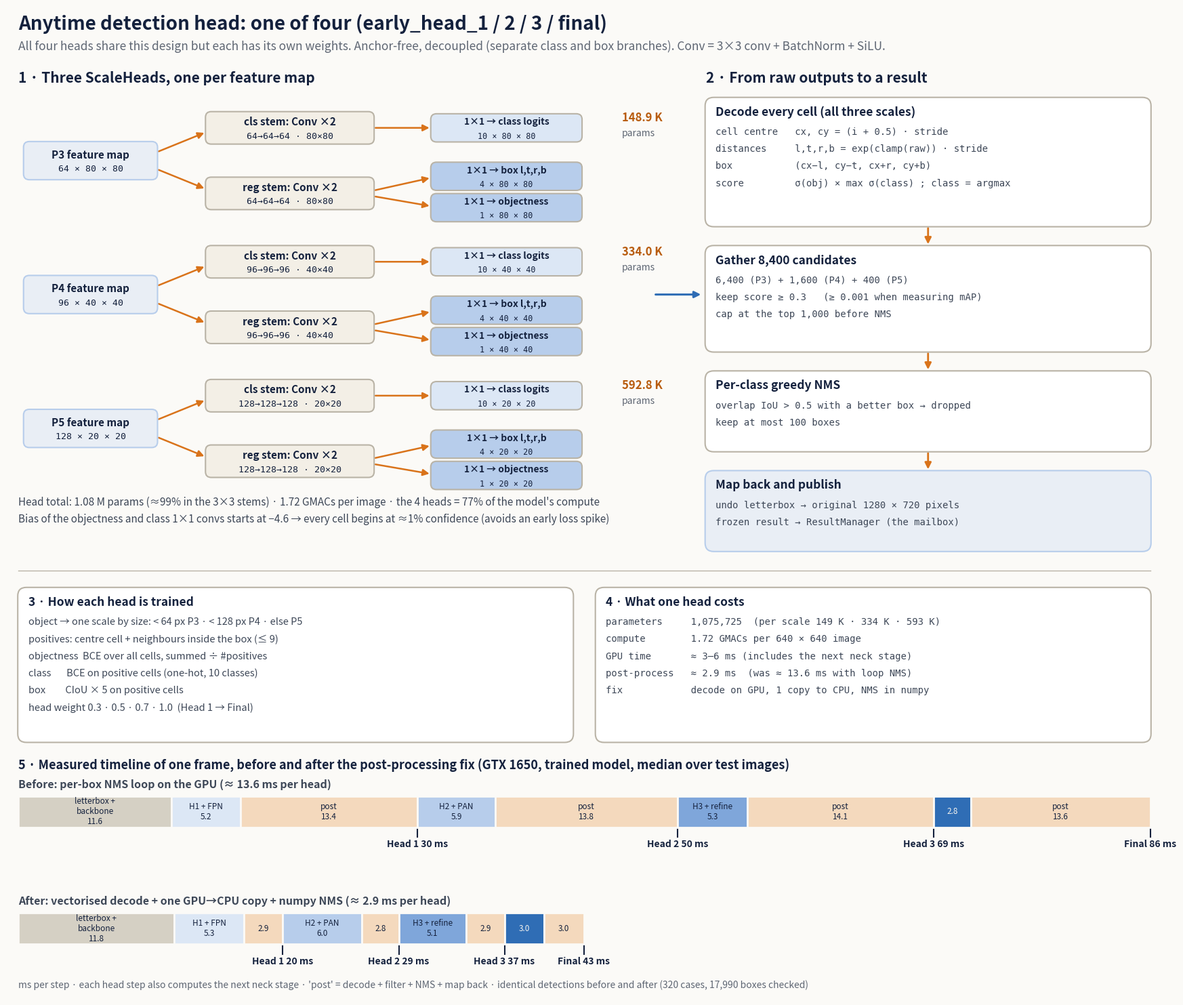

Source code (Python): (Note: this script raises an exception after producing the figure.)
"""Draws one anytime detection head (models/detect_head.py, models/postprocess.py, models/loss.py).

Run from the workspace root:
    .venv/Scripts/python docs/make_head_diagram.py
Writes docs/head_architecture.{png,svg,pdf}.

Parameter/MAC counts and latencies were measured on 2026-09-28 (GTX 1650, 640x640,
train2 checkpoint, median over 20 test images).
"""
import os

import matplotlib

matplotlib.use("Agg")
import matplotlib.pyplot as plt
from matplotlib.patches import FancyArrowPatch, FancyBboxPatch, Rectangle

NAVY = "#14213D"
TEXT = "#3D4757"
MUTED = "#5E6673"
STAGE = "#F3EFE6"
EDGE = "#B9B3A6"
ORANGE = "#D9731A"
DARK_ORANGE = "#B85C0E"
GREY = "#8A8F99"
BLUE = "#2F6DB5"
CLS = "#DCE7F5"
REG = "#B7CDEB"
BG = "#FBFAF7"

fig, ax = plt.subplots(figsize=(22, 19))
ax.set_xlim(0, 40)
ax.set_ylim(-3.8, 31)
ax.axis("off")
fig.patch.set_facecolor(BG)


def box(x, y, w, h, title, sub="", fill=STAGE, edge=EDGE, tcolor=NAVY, fs=11):
    ax.add_patch(FancyBboxPatch((x - w / 2, y - h / 2), w, h, boxstyle="round,pad=0.02,rounding_size=0.2",
                                fc=fill, ec=edge, lw=1.5, zorder=3))
    if sub:
        ax.text(x, y + 0.2, title, ha="center", va="center", fontsize=fs, weight="bold", color=tcolor, zorder=4)
        ax.text(x, y - 0.3, sub, ha="center", va="center", fontsize=fs - 1.5, color=tcolor, zorder=4,
                family="monospace")
    else:
        ax.text(x, y, title, ha="center", va="center", fontsize=fs, weight="bold", color=tcolor, zorder=4)


def arrow(x1, y1, x2, y2, color=ORANGE, lw=1.8, label="", lx=0.0, ly=0.0, fs=9.5):
    ax.add_patch(FancyArrowPatch((x1, y1), (x2, y2), arrowstyle="-|>", mutation_scale=14, color=color,
                                 lw=lw, zorder=2))
    if label:
        ax.text((x1 + x2) / 2 + lx, (y1 + y2) / 2 + ly, label, ha="center", va="center", fontsize=fs,
                color=MUTED, zorder=5, bbox=dict(fc=BG, ec="none", pad=0.8))


def card(x0, y0, x1, y1, title, lines, fill="#FFFFFF", edge=EDGE, mono=False, fs=10.5, title_color=NAVY):
    ax.add_patch(FancyBboxPatch((x0, y0), x1 - x0, y1 - y0, boxstyle="round,pad=0.02,rounding_size=0.3",
                                fc=fill, ec=edge, lw=1.5, zorder=3))
    ax.text(x0 + 0.35, y1 - 0.5, title, fontsize=12.5, weight="bold", color=title_color, va="center", zorder=4)
    for i, line in enumerate(lines):
        ax.text(x0 + 0.35, y1 - 1.2 - i * 0.6, line, fontsize=fs, color=TEXT, va="center", zorder=4,
                family="monospace" if mono else None)


# ---------------------------------------------------------------- title
ax.text(0.4, 30.4, "Anytime detection head: one of four (early_head_1 / 2 / 3 / final)", fontsize=20,
        weight="bold", color=NAVY, va="center")
ax.text(0.4, 29.6, "All four heads share this design but each has its own weights. Anchor-free, decoupled "
        "(separate class and box branches). Conv = 3×3 conv + BatchNorm + SiLU.", fontsize=12.5, color=MUTED,
        va="center")

# ---------------------------------------------------------------- per-scale branches
ax.text(0.4, 28.5, "1 · Three ScaleHeads, one per feature map", fontsize=15, weight="bold", color=NAVY,
        va="center")

rows = [
    (25.6, "P3", 64, 80, "148.9 K"),
    (20.9, "P4", 96, 40, "334.0 K"),
    (16.2, "P5", 128, 20, "592.8 K"),
]
for y, name, c, s, params in rows:
    box(2.9, y, 4.6, 1.3, f"{name} feature map", f"{c} × {s} × {s}", fill="#E9EEF5", edge="#B7CDEB")
    box(9.8, y + 1.15, 5.8, 1.1, "cls stem: Conv ×2", f"{c}→{c}→{c} · {s}×{s}")
    box(9.8, y - 1.15, 5.8, 1.1, "reg stem: Conv ×2", f"{c}→{c}→{c} · {s}×{s}")
    arrow(5.2, y + 0.3, 6.9, y + 1.0)
    arrow(5.2, y - 0.3, 6.9, y - 1.0)
    box(17.3, y + 1.15, 5.2, 0.95, "1×1 → class logits", f"10 × {s} × {s}", fill=CLS, fs=10)
    box(17.3, y - 0.55, 5.2, 0.95, "1×1 → box l,t,r,b", f"4 × {s} × {s}", fill=REG, fs=10)
    box(17.3, y - 1.65, 5.2, 0.95, "1×1 → objectness", f"1 × {s} × {s}", fill=REG, fs=10)
    arrow(12.7, y + 1.15, 14.7, y + 1.15)
    arrow(12.7, y - 1.05, 14.7, y - 0.6)
    arrow(12.7, y - 1.25, 14.7, y - 1.6)
    ax.text(21.3, y + 1.5, params, fontsize=12, weight="bold", color=DARK_ORANGE, va="center")
    ax.text(21.3, y + 0.95, "params", fontsize=10, color=MUTED, va="center")

ax.text(0.4, 13.6, "Head total: 1.08 M params (≈99% in the 3×3 stems) · 1.72 GMACs per image · "
        "the 4 heads = 77% of the model's compute",
        fontsize=11, color=TEXT, va="center")
ax.text(0.4, 13.0, "Bias of the objectness and class 1×1 convs starts at −4.6 → every cell begins at ≈1% "
        "confidence (avoids an early loss spike)", fontsize=11, color=TEXT, va="center")

# ---------------------------------------------------------------- decode + postprocess
ax.text(24.2, 28.5, "2 · From raw outputs to a result", fontsize=15, weight="bold", color=NAVY, va="center")
card(24.2, 23.3, 39.6, 27.8, "Decode every cell (all three scales)", [
    "cell centre   cx, cy = (i + 0.5) · stride",
    "distances     l,t,r,b = exp(clamp(raw)) · stride",
    "box           (cx−l, cy−t, cx+r, cy+b)",
    "score         σ(obj) × max σ(class) ; class = argmax",
], mono=True, fs=10)
card(24.2, 18.9, 39.6, 22.6, "Gather 8,400 candidates", [
    "6,400 (P3) + 1,600 (P4) + 400 (P5)",
    "keep score ≥ 0.3   (≥ 0.001 when measuring mAP)",
    "cap at the top 1,000 before NMS",
], mono=True, fs=10)
card(24.2, 15.4, 39.6, 18.2, "Per-class greedy NMS", [
    "overlap IoU > 0.5 with a better box → dropped",
    "keep at most 100 boxes",
], mono=True, fs=10)
card(24.2, 11.9, 39.6, 14.7, "Map back and publish", [
    "undo letterbox → original 1280 × 720 pixels",
    "frozen result → ResultManager (the mailbox)",
], mono=True, fs=10, fill="#E9EEF5", edge="#B7CDEB")
for y_top, y_bot in [(23.3, 22.6), (18.9, 18.2), (15.4, 14.7)]:
    arrow(31.9, y_top, 31.9, y_bot, lw=2)
arrow(22.4, 20.9, 24.1, 20.9, color=BLUE, lw=2.2)

# ---------------------------------------------------------------- training
ax.plot([0.4, 39.6], [11.2, 11.2], color=EDGE, lw=1)
card(0.4, 5.2, 19.6, 10.6, "3 · How each head is trained", [
    "object → one scale by size: < 64 px P3 · < 128 px P4 · else P5",
    "positives: centre cell + neighbours inside the box (≤ 9)",
    "objectness  BCE over all cells, summed ÷ #positives",
    "class       BCE on positive cells (one-hot, 10 classes)",
    "box         CIoU × 5 on positive cells",
    "head weight 0.3 · 0.5 · 0.7 · 1.0  (Head 1 → Final)",
], fs=10.5)
card(20.4, 5.2, 39.6, 10.6, "4 · What one head costs", [
    "parameters     1,075,725  (per scale 149 K · 334 K · 593 K)",
    "compute        1.72 GMACs per 640 × 640 image",
    "GPU time       ≈ 3–6 ms (includes the next neck stage)",
    "post-process   ≈ 2.9 ms  (was ≈ 13.6 ms with loop NMS)",
    "fix            decode on GPU, 1 copy to CPU, NMS in numpy",
], mono=True, fs=10)

# ---------------------------------------------------------------- timeline
ax.text(0.4, 4.35, "5 · Measured timeline of one frame, before and after the post-processing fix "
        "(GTX 1650, trained model, median over test images)", fontsize=13, weight="bold", color=NAVY, va="center")
POST = "#F4D9BD"
before = [
    ("letterbox +\nbackbone", 11.6, "#D5D0C4", NAVY),
    ("H1 + FPN", 5.2, CLS, NAVY), ("post", 13.4, POST, NAVY),
    ("H2 + PAN", 5.9, REG, NAVY), ("post", 13.8, POST, NAVY),
    ("H3 + refine", 5.3, "#7FA6DA", NAVY), ("post", 14.1, POST, NAVY),
    ("Final", 2.8, BLUE, "#F6F4EF"), ("post", 13.6, POST, NAVY),
]
after = [
    ("letterbox +\nbackbone", 11.8, "#D5D0C4", NAVY),
    ("H1 + FPN", 5.3, CLS, NAVY), ("post", 2.9, POST, NAVY),
    ("H2 + PAN", 6.0, REG, NAVY), ("post", 2.8, POST, NAVY),
    ("H3 + refine", 5.1, "#7FA6DA", NAVY), ("post", 2.9, POST, NAVY),
    ("Final", 3.0, BLUE, "#F6F4EF"), ("post", 3.0, POST, NAVY),
]
SCALE_MS = sum(s[1] for s in before)  # both bars share one ms-per-unit scale
x0, width, hb = 0.4, 39.2, 1.1


def timeline(segments, yb, caption):
    ax.text(x0, yb + hb + 0.4, caption, fontsize=11.5, weight="bold", color=TEXT, va="center")
    x = x0
    marks = []
    for label, ms, fill, fg in segments:
        w = width * ms / SCALE_MS
        ax.add_patch(Rectangle((x, yb), w, hb, fc=fill, ec=BG, lw=2, zorder=3))
        ax.text(x + w / 2, yb + hb / 2, f"{label}\n{ms:.1f}" if w > 1.6 else f"{ms:.1f}", ha="center",
                va="center", fontsize=8.5, color=fg, zorder=4)
        x += w
        if label == "post":
            marks.append(x)
    for m, name in zip(marks, ["Head 1", "Head 2", "Head 3", "Final"]):
        ax.plot([m, m], [yb - 0.05, yb - 0.35], color=NAVY, lw=1.5)
        ms_here = (m - x0) / width * SCALE_MS
        ax.text(m, yb - 0.7, f"{name} {ms_here:.0f} ms", ha="center", fontsize=10, color=NAVY, weight="bold")


timeline(before, 2.2, "Before: per-box NMS loop on the GPU (≈ 13.6 ms per head)")
timeline(after, -1.9, "After: vectorised decode + one GPU→CPU copy + numpy NMS (≈ 2.9 ms per head)")
ax.text(0.4, -3.35, "ms per step · each head step also computes the next neck stage · 'post' = decode + filter + "
        "NMS + map back · identical detections before and after (320 cases, 17,990 boxes checked)",
        fontsize=10, color=MUTED, va="center")

out_dir = os.path.dirname(os.path.abspath(__file__))
for ext in ("png", "svg", "pdf"):
    fig.savefig(os.path.join(out_dir, f"head_architecture.{ext}"), dpi=170, bbox_inches="tight", facecolor=BG)
print("saved to", out_dir)
